Dataset: forest_dataset (GitHub, coderheck/forest-classification). Classes: dense, medium, sparse.

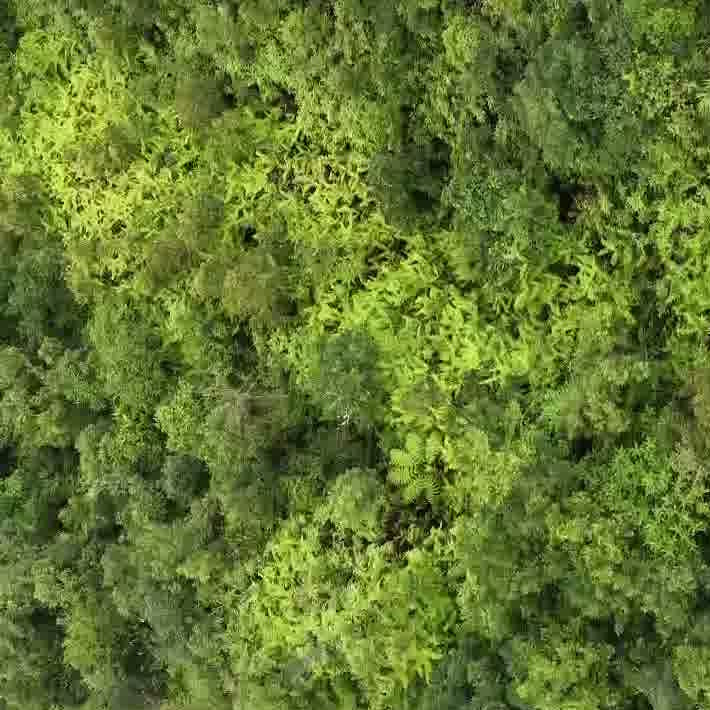
Label: dense

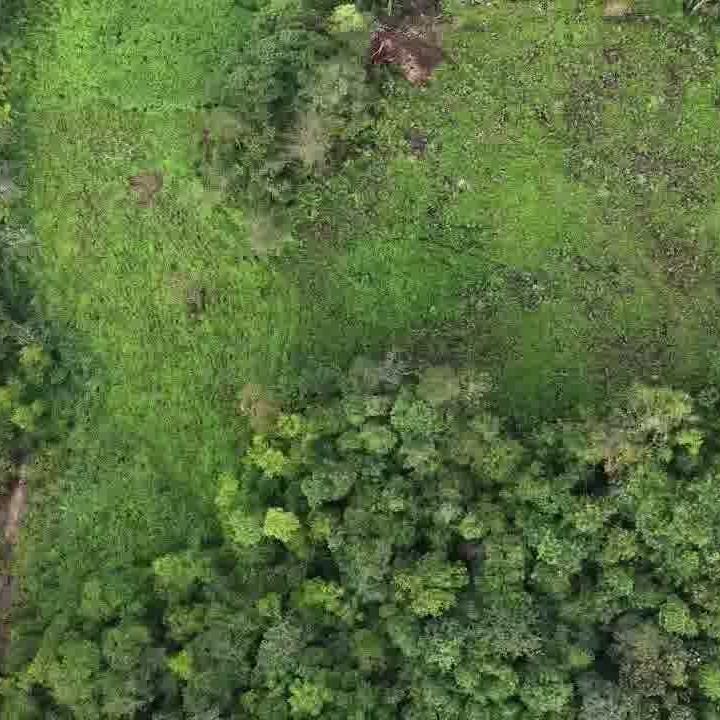
Label: medium

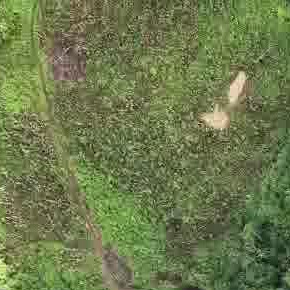
Label: sparse

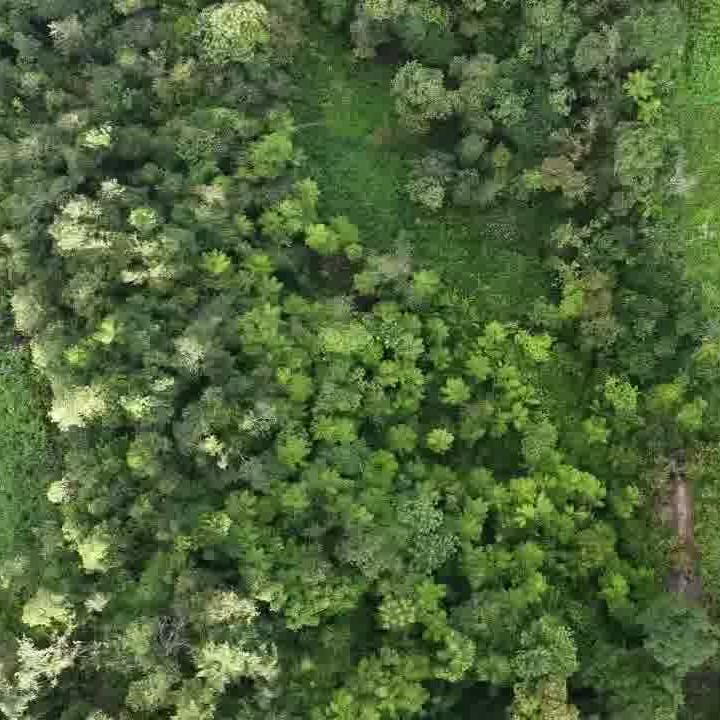
Label: dense

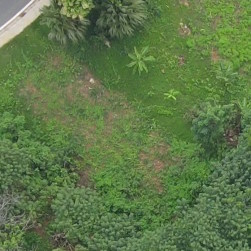
Label: medium

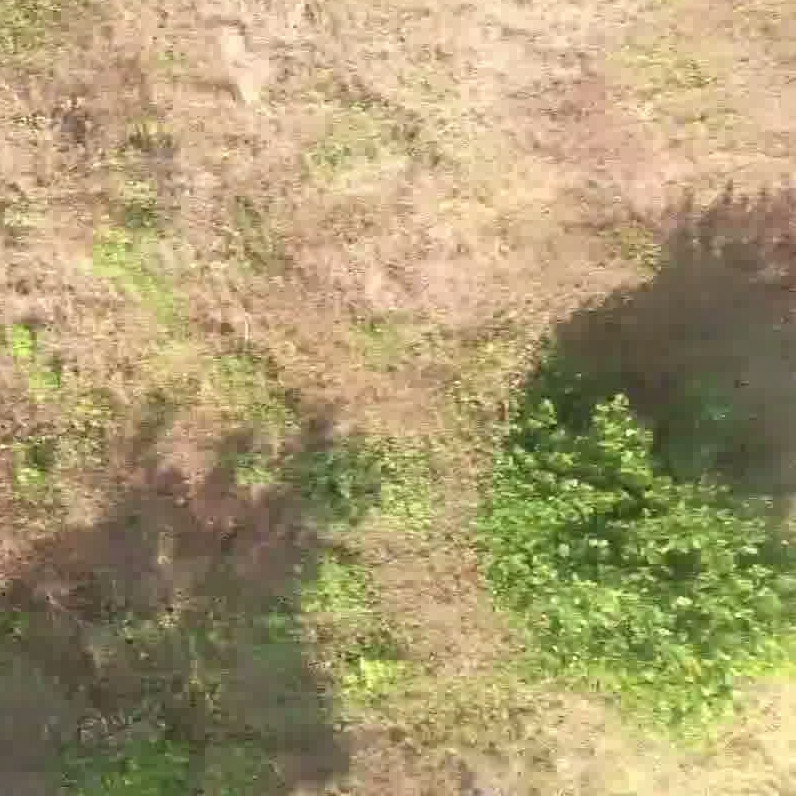
Label: sparse
